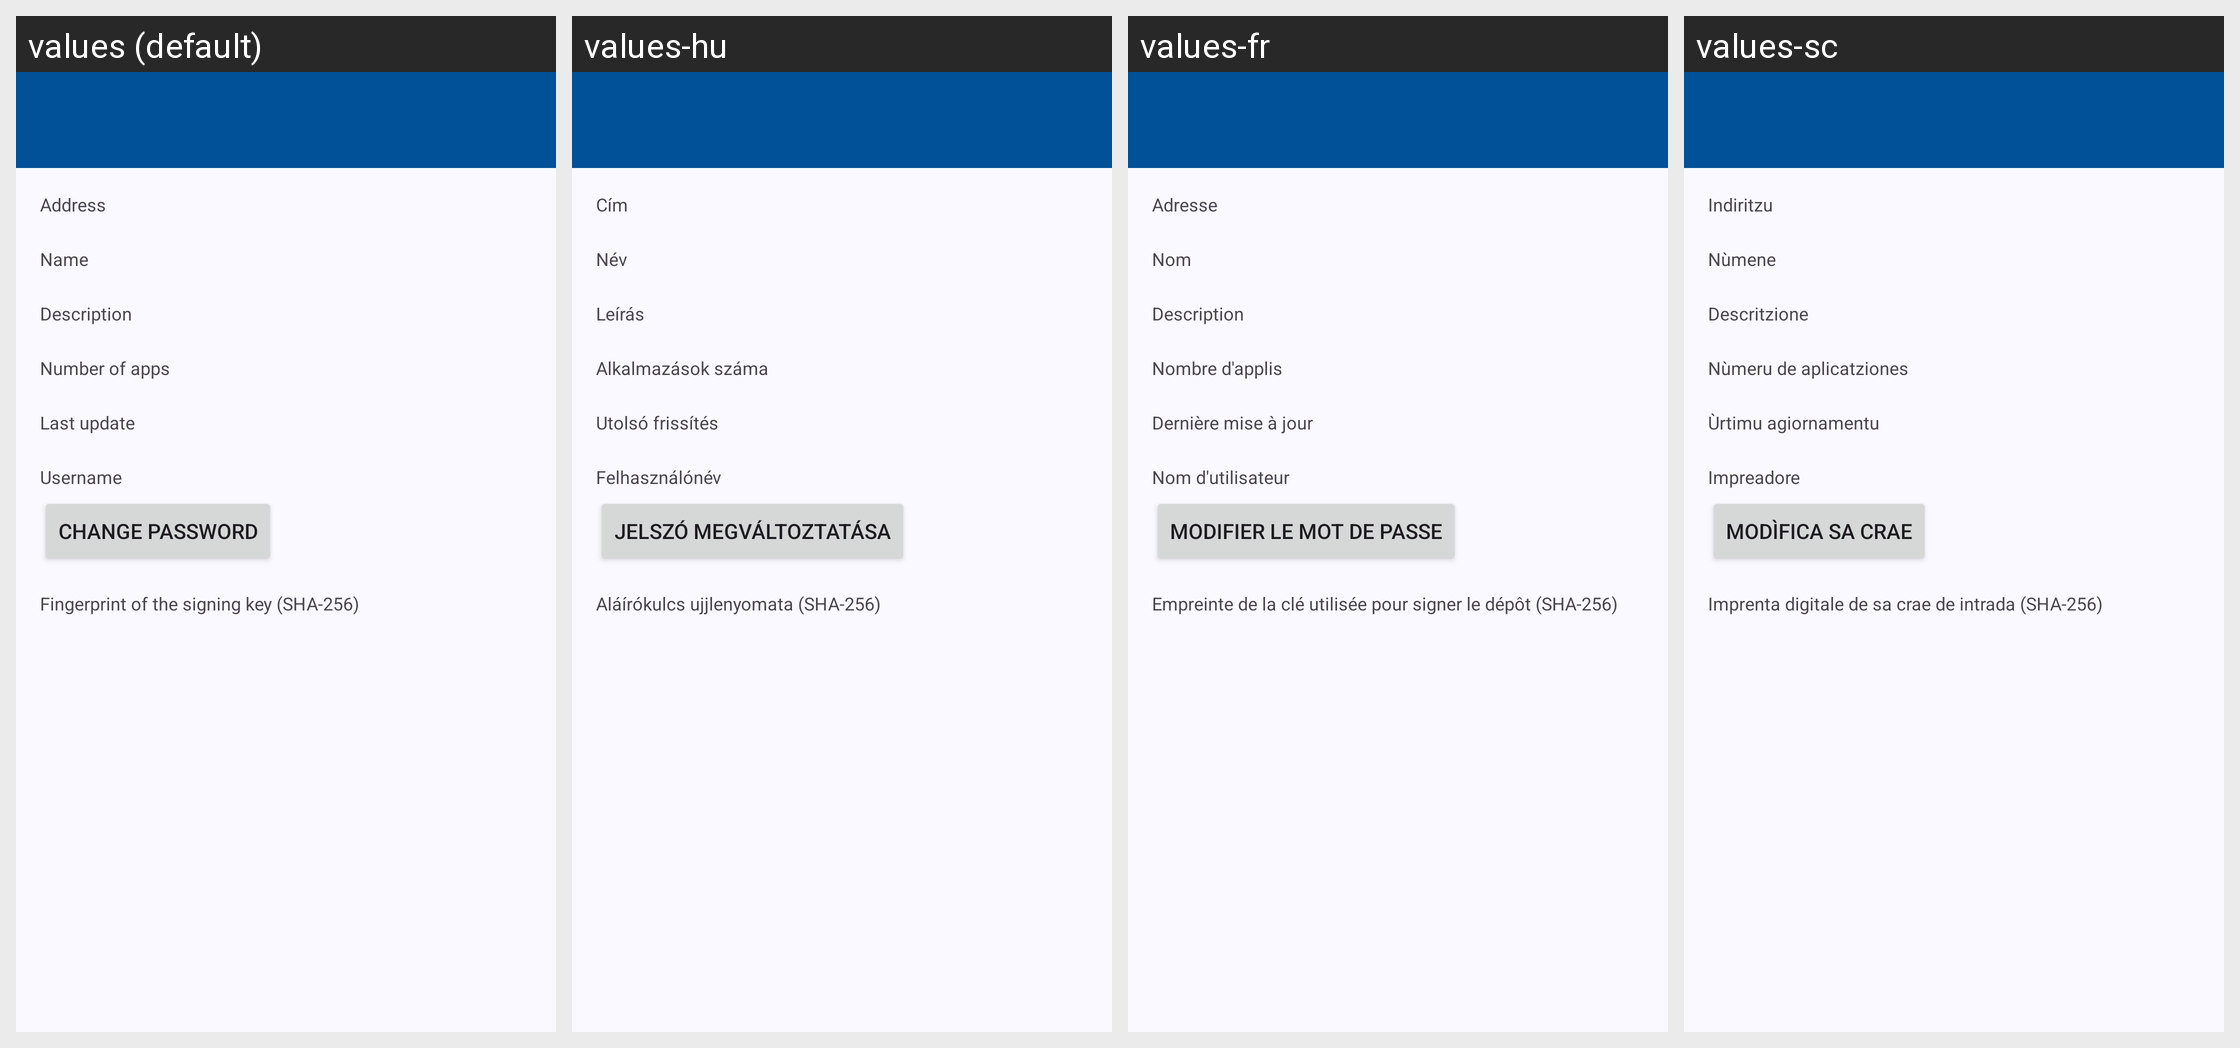

For this localized Android screen grid, give each drawn string resource with its value in every locale shown.
Android screen res/layout/repodetails.xml rendered under 4 locales, left to right: values (default), values-hu, values-fr, values-sc. Device: Nexus 5 (rendered at 1080×1920; each locale shown at half size, 540×960, under a caption strip naming it); theme Theme.App.
Other locales in the repository, not shown: values-af, values-ar, values-ast, values-az, values-be, values-bg, values-bo, values-ca, values-cs, values-cy, values-da, values-de, values-el, values-eo, values-es, values-et, values-eu, values-fa, values-fi, values-gl, values-he, values-hi, values-hr, values-hy, values-id, values-is, values-it, values-ja, values-kab, values-kk, values-kn, values-ko, values-lt, values-lv, values-ml, values-my, values-nb, values-nl, values-nl-rBE, values-pl, values-pt-rBR, values-pt-rPT, values-ro, values-ru, values-sk, values-sl, values-sn, values-sq, values-sr, values-sv, values-ta, values-te, values-tr, values-ug, values-uk, values-vi, values-zh-rCN, values-zh-rHK, values-zh-rTW.
Strings drawn on this screen, with the default value and each locale's value (text and hints the layout hard-codes, and strings that could not be matched under every locale, appear in the picture but are not listed):

repo_url
  values: Address
  values-hu: Cím
  values-fr: Adresse
  values-sc: Indiritzu

repo_name
  values: Name
  values-hu: Név
  values-fr: Nom
  values-sc: Nùmene

repo_description
  values: Description
  values-hu: Leírás
  values-fr: Description
  values-sc: Descritzione

repo_num_apps
  values: Number of apps
  values-hu: Alkalmazások száma
  values-fr: Nombre d'applis
  values-sc: Nùmeru de aplicatziones

repo_last_update
  values: Last update
  values-hu: Utolsó frissítés
  values-fr: Dernière mise à jour
  values-sc: Ùrtimu agiornamentu

login_name
  values: Username
  values-hu: Felhasználónév
  values-fr: Nom d'utilisateur
  values-sc: Impreadore

repo_edit_credentials
  values: Change Password
  values-hu: Jelszó megváltoztatása
  values-fr: Modifier le mot de passe
  values-sc: Modìfica sa crae

repo_fingerprint
  values: Fingerprint of the signing key (SHA-256)
  values-hu: Aláírókulcs ujjlenyomata (SHA-256)
  values-fr: Empreinte de la clé utilisée pour signer le dépôt (SHA-256)
  values-sc: Imprenta digitale de sa crae de intrada (SHA-256)
